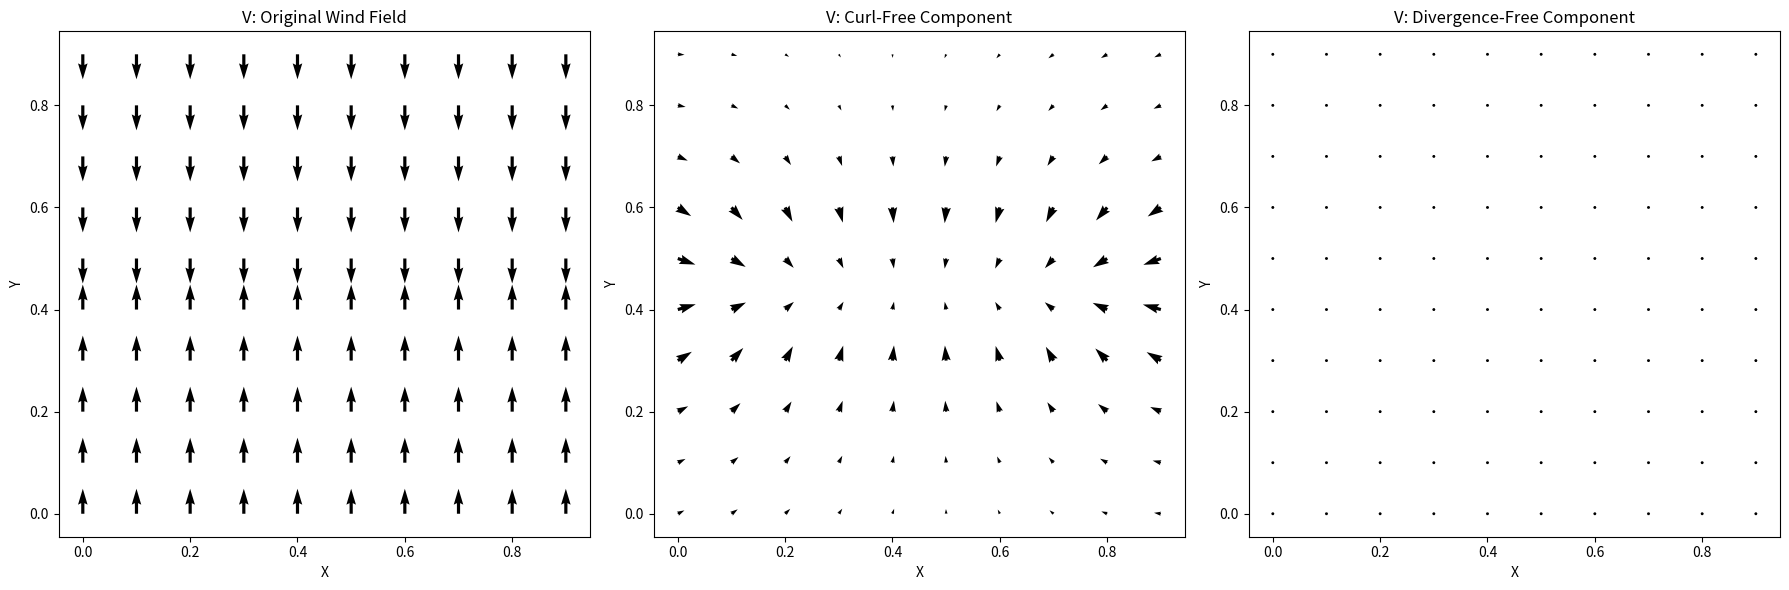

Write the Python code that produced this figure.
import numpy as np

import scipy.sparse as sp
import scipy.sparse.linalg as splinalg

from scipy.fft import fftn, ifftn, fftfreq

import matplotlib.pyplot as plt
from mpl_toolkits.mplot3d import Axes3D


def compute_divergence(u, v, w, dx, dy, dz):
    
    du_dx = np.gradient(u, dx, axis=0)
    dv_dy = np.gradient(v, dy, axis=1)
    dw_dz = np.gradient(w, dz, axis=2)
    
    divergence = du_dx + dv_dy + dw_dz
    
    return divergence

def compute_vorticity(u, v, w, dx, dy, dz):
    
    dv_dz = np.gradient(v, dz, axis=2)
    dw_dy = np.gradient(w, dy, axis=1)
    du_dz = np.gradient(u, dz, axis=2)
    dw_dx = np.gradient(w, dx, axis=0)
    du_dy = np.gradient(u, dy, axis=1)
    dv_dx = np.gradient(v, dx, axis=0)
    
    omega_x = dw_dy - dv_dz
    omega_y = du_dz - dw_dx
    omega_z = dv_dx - du_dy
    
    return omega_x, omega_y, omega_z

# Create finite difference matrix for the Laplacian
def create_laplacian_matrix(nx, ny, nz, dx, dy, dz):
    """
    Creates a sparse 3D Laplacian matrix with constant Neumann boundary conditions for a grid with given dimensions and grid spacing.
    
    Parameters:
        nx, ny, nz (int): Number of grid points in the x, y, and z directions.
        dx, dy, dz (float): Grid spacing in x, y, and z directions.
        zero_neumann (float): The zero value for the Neumann boundary condition.
    
    Returns:
        scipy.sparse.csr_matrix: Sparse matrix representation of the Laplacian.
    """
    
    N = nx * ny * nz
    diagonals = []
    offsets = []

    # Main diagonal
    main_diag = np.ones(N) * (-2.0 / dx**2 - 2.0 / dy**2 - 2.0 / dz**2)
    diagonals.append(main_diag)
    offsets.append(0)

    # Off diagonals for x-direction
    for i in [-1, 1]:
        diag = np.ones(N) / dx**2
        # Apply Neumann boundary conditions by adjusting diagonals
        diag[i::nx] = 0
        diagonals.append(diag)
        offsets.append(i)

    # Off diagonals for y-direction
    for i in [-nx, nx]:
        diag = np.ones(N) / dy**2
        diag[i::nx*ny] = 0
        diagonals.append(diag)
        offsets.append(i)

    # Off diagonals for z-direction
    for i in [-nx * ny, nx * ny]:
        diag = np.ones(N) / dz**2
        diagonals.append(diag)
        offsets.append(i)

    # Create sparse matrix
    laplacian = sp.diags(diagonals, offsets, shape=(N, N), format='csr')
    
    return laplacian

def create_laplacian_3d_cte(nx, ny, nz, dx, dy, dz, constant_neumann=0.0):
    """
    Creates a sparse 3D Laplacian matrix with constant Neumann boundary conditions for a grid with given dimensions and grid spacing.
    
    Parameters:
        nx, ny, nz (int): Number of grid points in the x, y, and z directions.
        dx, dy, dz (float): Grid spacing in x, y, and z directions.
        constant_neumann (float): The constant value for the Neumann boundary condition.
    
    Returns:
        scipy.sparse.csr_matrix: Sparse matrix representation of the Laplacian.
    """
    N = nx * ny * nz
    main_diagonal = np.zeros(N)
    lower_x_diagonal = np.zeros(N - 1)
    upper_x_diagonal = np.zeros(N - 1)
    lower_y_diagonal = np.zeros(N - nx)
    upper_y_diagonal = np.zeros(N - nx)
    lower_z_diagonal = np.zeros(N - nx * ny)
    upper_z_diagonal = np.zeros(N - nx * ny)
    
    dx2 = dx * dx
    dy2 = dy * dy
    dz2 = dz * dz

    for z in range(nz):
        for y in range(ny):
            for x in range(nx):
                index = x + y * nx + z * nx * ny
                main_diagonal[index] = -2.0 / dx2 - 2.0 / dy2 - 2.0 / dz2  # Center point

                # X-direction
                if x > 0:
                    lower_x_diagonal[index - 1] = 1.0 / dx2  # Left point
                else:
                    # Neumann BC on left boundary (x = 0)
                    main_diagonal[index] += 1.0 / dx2
                    # Apply constant Neumann adjustment for left boundary
                    main_diagonal[index] += constant_neumann / dx

                if x < nx - 1:
                    upper_x_diagonal[index] = 1.0 / dx2  # Right point
                else:
                    # Neumann BC on right boundary (x = nx - 1)
                    main_diagonal[index] += 1.0 / dx2
                    # Apply constant Neumann adjustment for right boundary
                    main_diagonal[index] -= constant_neumann / dx

                # Y-direction
                if y > 0:
                    lower_y_diagonal[index - nx] = 1.0 / dy2  # Bottom point
                else:
                    # Neumann BC on bottom boundary (y = 0)
                    main_diagonal[index] += 1.0 / dy2
                    # Apply constant Neumann adjustment for bottom boundary
                    main_diagonal[index] += constant_neumann / dy
                
                if y < ny - 1:
                    upper_y_diagonal[index] = 1.0 / dy2  # Top point
                else:
                    # Neumann BC on top boundary (y = ny - 1)
                    main_diagonal[index] += 1.0 / dy2
                    # Apply constant Neumann adjustment for top boundary
                    main_diagonal[index] -= constant_neumann / dy

                # Z-direction
                if z > 0:
                    lower_z_diagonal[index - nx * ny] = 1.0 / dz2  # Back point
                else:
                    # Neumann BC on back boundary (z = 0)
                    main_diagonal[index] += 1.0 / dz2
                    # Apply constant Neumann adjustment for back boundary
                    main_diagonal[index] += constant_neumann / dz
                
                if z < nz - 1:
                    upper_z_diagonal[index] = 1.0 / dz2  # Front point
                else:
                    # Neumann BC on front boundary (z = nz - 1)
                    main_diagonal[index] += 1.0 / dz2
                    # Apply constant Neumann adjustment for front boundary
                    main_diagonal[index] -= constant_neumann / dz

    # Construct the sparse matrix with appropriate diagonals
    diagonals = [
        lower_z_diagonal, lower_y_diagonal, lower_x_diagonal,
        main_diagonal,
        upper_x_diagonal, upper_y_diagonal, upper_z_diagonal
    ]
    offsets = [-nx * ny, -nx, -1, 0, 1, nx, nx * ny]
    
    laplacian = sp.diags(diagonals, offsets, shape=(N, N), format='csr')
    
    return laplacian

def create_laplacian_3d(nx, ny, nz, dx, dy, dz):
    """
    Creates a sparse 3D Laplacian matrix with Neumann boundary conditions
    where the boundary gradient matches the gradient of the last interior point.
    
    Parameters:
        nx, ny, nz (int): Number of grid points in the x, y, and z directions.
        dx, dy, dz (float): Grid spacing in x, y, and z directions.
    
    Returns:
        scipy.sparse.csr_matrix: Sparse matrix representation of the Laplacian.
    """
    N = nx * ny * nz
    main_diagonal = np.zeros(N)
    lower_x_diagonal = np.zeros(N - 1)
    upper_x_diagonal = np.zeros(N - 1)
    lower_y_diagonal = np.zeros(N - nx)
    upper_y_diagonal = np.zeros(N - nx)
    lower_z_diagonal = np.zeros(N - nx * ny)
    upper_z_diagonal = np.zeros(N - nx * ny)
    
    dx2 = dx * dx
    dy2 = dy * dy
    dz2 = dz * dz

    for z in range(nz):
        for y in range(ny):
            for x in range(nx):
                index = x + y * nx + z * nx * ny
                
                # Set the value for the main diagonal
                main_diagonal[index] = -2.0 / dx2 - 2.0 / dy2 - 2.0 / dz2

                # X-direction
                if x > 0:
                    lower_x_diagonal[index - 1] = 1.0 / dx2  # Left point
                if x < nx - 1:
                    upper_x_diagonal[index] = 1.0 / dx2  # Right point

                # Y-direction
                if y > 0:
                    lower_y_diagonal[index - nx] = 1.0 / dy2  # Bottom point
                if y < ny - 1:
                    upper_y_diagonal[index] = 1.0 / dy2  # Top point

                # Z-direction
                if z > 0:
                    lower_z_diagonal[index - nx * ny] = 1.0 / dz2  # Back point
                if z < nz - 1:
                    upper_z_diagonal[index] = 1.0 / dz2  # Front point

                # Neumann BC on the boundaries:
                # If we're at the boundary, adjust the main diagonal
                # and treat the boundary as if it had the same gradient as the last interior point.
                
                # X boundaries
                if x == 0:
                    # Apply Neumann boundary condition at x=0
                    main_diagonal[index] += 1.0 / dx2
                    upper_x_diagonal[index] -= 1.0 / dx2
                elif x == nx - 1:
                    # Apply Neumann boundary condition at x=nx-1
                    main_diagonal[index] += 1.0 / dx2
                    lower_x_diagonal[index - 1] -= 1.0 / dx2

                # Y boundaries
                if y == 0:
                    # Apply Neumann boundary condition at y=0
                    main_diagonal[index] += 1.0 / dy2
                    upper_y_diagonal[index] -= 1.0 / dy2
                elif y == ny - 1:
                    # Apply Neumann boundary condition at y=ny-1
                    main_diagonal[index] += 1.0 / dy2
                    lower_y_diagonal[index - nx] -= 1.0 / dy2

                # Z boundaries
                if z == 0:
                    # Apply Neumann boundary condition at z=0
                    main_diagonal[index] += 1.0 / dz2
                    upper_z_diagonal[index] -= 1.0 / dz2
                elif z == nz - 1:
                    # Apply Neumann boundary condition at z=nz-1
                    main_diagonal[index] += 1.0 / dz2
                    lower_z_diagonal[index - nx * ny] -= 1.0 / dz2

    # Construct the sparse matrix with appropriate diagonals
    diagonals = [
        lower_z_diagonal, lower_y_diagonal, lower_x_diagonal,
        main_diagonal,
        upper_x_diagonal, upper_y_diagonal, upper_z_diagonal
    ]
    offsets = [-nx * ny, -nx, -1, 0, 1, nx, nx * ny]
    
    laplacian = sp.diags(diagonals, offsets, shape=(N, N), format='csr')
    
    return laplacian

def solve_poisson_fd(f, dx, dy, dz):
    
    nx, ny, nz = f.shape
    
    # Convert 3D grid to a 1D vector for matrix operations
    f_flat = f.ravel()
    
    # Create the Laplacian matrix
    L = create_laplacian_matrix(nx, ny, nz, dx, dy, dz)
    
    # Solve the linear system L * phi = -f for phi
    phi = splinalg.spsolve(L, f_flat)
    
    # Reshape solution back to 3D grid
    phi = phi.reshape((nx, ny, nz))
    
    return phi


def solve_poisson_fft(f, dx, dy, dz):
    """
    Solve Poisson's equation using FFT for the scalar or vector potential.

    Parameters:
        f : 3D numpy array (the divergence or each component of the curl)
        dx, dy, dz : Grid spacing in x, y, z directions

    Returns:
        solution : 3D numpy array, solution to the Poisson's equation
    """
    nx, ny, nz = f.shape
    
    kx = 2 * np.pi * fftfreq(nx, dx)
    ky = 2 * np.pi * fftfreq(ny, dy)
    kz = 2 * np.pi * fftfreq(nz, dz)
    
    KX, KY, KZ = np.meshgrid(kx, ky, kz, indexing='ij')

    # Fourier transform of the right-hand side
    F_f = fftn(f)

    # Avoid division by zero at the zero frequency component
    K2 = (KX**2 + KY**2 + KZ**2)
    K2[K2 == 0] = 1.0

    # Solve Poisson's equation in Fourier space
    F_solution = F_f / -K2
    F_solution[0, 0, 0] = 0.0

    # Inverse Fourier transform to get back to real space
    solution = np.real(ifftn(F_solution))

    return solution

def compute_components(u, v, w, dx, dy, dz):
    """
    Decompose the wind field into curl-free (irrotational) and 
    divergence-free (solenoidal) components using Helmholtz decomposition.

    Parameters:
        u, v, w : 3D numpy arrays of the wind components
        dx, dy, dz : Grid spacing in x, y, z directions

    Returns:
        V_d (curl-free component), V_r (divergence-free component)
    """
    
    # Compute the mean of the wind field components
    mean_u = np.mean(u)
    mean_v = np.mean(v)
    mean_w = np.mean(w)

    # Remove the mean to get the fluctuating components
    u_fluc = u #- mean_u
    v_fluc = v #- mean_v
    w_fluc = w #- mean_w
    
    # Step 1: Compute divergence and vorticity
    divergence = compute_divergence(u_fluc, v_fluc, w_fluc, dx, dy, dz)
    omega_x, omega_y, omega_z = compute_vorticity(u_fluc, v_fluc, w_fluc, dx, dy, dz)
    
    # Step 2: Solve Poisson's equation for the scalar potential (phi) and vector potential (A)
    phi = solve_poisson_fd(divergence, dx, dy, dz)
    
    A_x = solve_poisson_fd(-omega_x, dx, dy, dz)
    A_y = solve_poisson_fd(-omega_y, dx, dy, dz)
    A_z = solve_poisson_fd(-omega_z, dx, dy, dz)
    
    # Step 3: Compute the gradient of phi to get the curl-free component
    V_d_x = np.gradient(phi, dx, axis=0)
    V_d_y = np.gradient(phi, dy, axis=1)
    V_d_z = np.gradient(phi, dz, axis=2)
    
    # Step 4: Compute the curl of A to get the divergence-free component
    V_r_x = np.gradient(A_z, dy, axis=1) - np.gradient(A_y, dz, axis=2)
    V_r_y = np.gradient(A_x, dz, axis=2) - np.gradient(A_z, dx, axis=0)
    V_r_z = np.gradient(A_y, dx, axis=0) - np.gradient(A_x, dy, axis=1)
    
    return (mean_u, mean_v, mean_w), (V_d_x, V_d_y, V_d_z), (V_r_x, V_r_y, V_r_z)

def plot_wind_components(x, y, u, v, u_d, v_d, u_r, v_r, title_prefix='Wind Field Components', scale=4.0):
    """
    Plot the original wind field, curl-free (irrotational) component, and divergence-free (solenoidal) component.

    Parameters:
        u, v : 2D numpy arrays of the original horizontal wind components
        u_d, v_d : 2D numpy arrays of the curl-free (irrotational) horizontal wind components
        u_r, v_r : 2D numpy arrays of the divergence-free (solenoidal) horizontal wind components
        title_prefix: A string prefix for the plot titles
    """
    fig, axes = plt.subplots(1, 3, figsize=(18, 6))

    # Original wind field
    axes[0].quiver(x, y, u, v, scale=scale, scale_units='inches')
    axes[0].set_title(f'{title_prefix}: Original Wind Field')
    axes[0].set_xlabel('X')
    axes[0].set_ylabel('Y')

    # Curl-free (irrotational) component
    axes[1].quiver(x, y, u_d, v_d, scale=scale, scale_units='inches')
    axes[1].set_title(f'{title_prefix}: Curl-Free Component')
    axes[1].set_xlabel('X')
    axes[1].set_ylabel('Y')

    # Divergence-free (solenoidal) component
    axes[2].quiver(x, y, u_r, v_r, scale=scale, scale_units='inches')
    axes[2].set_title(f'{title_prefix}: Divergence-Free Component')
    axes[2].set_xlabel('X')
    axes[2].set_ylabel('Y')

    plt.tight_layout()
    plt.show()

def plot_3d_wind_components(u, v, w, u_d, v_d, w_d, u_r, v_r, w_r, title_prefix='V'):
    """
    Plot the original wind field, curl-free (irrotational) component, and divergence-free (solenoidal) component in 3D.

    Parameters:
        u, v, w : 3D numpy arrays of the original wind components
        u_d, v_d, w_d : 3D numpy arrays of the curl-free (irrotational) wind components
        u_r, v_r, w_r : 3D numpy arrays of the divergence-free (solenoidal) wind components
        title_prefix: A string prefix for the plot titles
    """
    fig = plt.figure(figsize=(18, 6))

    # Create grid coordinates
    nx, ny, nz = u.shape
    x = np.arange(nx)
    y = np.arange(ny)
    z = np.arange(nz)
    X, Y, Z = np.meshgrid(x, y, z, indexing='ij')

    # Original wind field plot
    ax1 = fig.add_subplot(131, projection='3d')
    ax1.quiver(X, Y, Z, u, v, w, length=0.5, normalize=True)
    ax1.set_title(f'{title_prefix}: Original Wind Field')
    ax1.set_xlabel('X')
    ax1.set_ylabel('Y')
    ax1.set_zlabel('Z')

    # Curl-free (irrotational) component plot
    ax2 = fig.add_subplot(132, projection='3d')
    ax2.quiver(X, Y, Z, u_d, v_d, w_d, length=0.5, normalize=True)
    ax2.set_title(f'{title_prefix}: Curl-Free Component')
    ax2.set_xlabel('X')
    ax2.set_ylabel('Y')
    ax2.set_zlabel('Z')

    # Divergence-free (solenoidal) component plot
    ax3 = fig.add_subplot(133, projection='3d')
    ax3.quiver(X, Y, Z, u_r, v_r, w_r, length=0.5, normalize=True)
    ax3.set_title(f'{title_prefix}: Divergence-Free Component')
    ax3.set_xlabel('X')
    ax3.set_ylabel('Y')
    ax3.set_zlabel('Z')

    plt.tight_layout()
    plt.show()

def wind_field(X, Y, Z, dx, dy, dz):
    
    # u = np.sin(np.pi * X) * np.cos(np.pi * Y) * np.cos(np.pi * Z) #+ 2
    # v = -np.cos(np.pi * X) * np.sin(np.pi * Y) * np.cos(np.pi * Z) #+ 0.001
    # w = X*0 #np.sin(np.pi * X) * np.sin(np.pi * Y) * np.sin(np.pi * Z)
    
    phi = -(Y-0.5)**2 #- (Y-0.5)**2 #+ Z**2
    
    Vd_x = np.gradient(phi, dx, axis=0)
    Vd_y = np.gradient(phi, dy, axis=1)
    Vd_z = np.gradient(phi, dz, axis=2)
    
    A_x = np.zeros_like(X)#-Y
    A_y = np.zeros_like(X)#X
    A_z = np.zeros_like(X)#Z**2#np.zeros_like(X)
    
    # Calcular el campo rotacional V_r = curl(A)
    Vr_x = np.gradient(A_z, dy, axis=1) - np.gradient(A_y, dz, axis=2)
    Vr_y = np.gradient(A_x, dz, axis=2) - np.gradient(A_z, dx, axis=0)
    Vr_z = np.gradient(A_y, dx, axis=0) - np.gradient(A_x, dy, axis=1)
    
    # Campo de viento total V = Vd + Vr
    u = Vd_x + Vr_x
    v = Vd_y + Vr_y
    w = Vd_z + Vr_z

    # Normalización para la visualización
    norm = np.sqrt(u**2 + v**2 + w**2)
    u /= norm
    v /= norm
    w /= norm


    return(u, v, w)

# Generating sample 3D wind data for demonstration purposes
# Replace these with your actual 3D wind data arrays
nx, ny, nz = 10, 10, 10  # Smaller grid for clear visualization

x = np.linspace(0, 1, nx, endpoint=False)
y = np.linspace(0, 1, ny, endpoint=False)
z = np.linspace(0, 1, nz, endpoint=False)

X, Y, Z = np.meshgrid(x, y, z, indexing='ij')

dx = 1.0/nx  # Grid spacing in the x direction
dy = 1.0/ny  # Grid spacing in the y direction
dz = 1.0/nz  # Grid spacing in the z direction


# Original wind field (u, v, w)
u, v, w = wind_field(X, Y, Z, dx, dy, dz)

(u0, v0, w0), (u_d, v_d, w_d), (u_r, v_r, w_r) = compute_components(u, v, w, dx, dy, dz)

# print("Curl-Free Component (V_d):\n", curl_free_component)
# print("Divergence-Free Component (V_r):\n", divergence_free_component)

h = 8

plot_wind_components(X[:,:,h], Y[:,:,h],
                     u[:,:,h], v[:,:,h],
                     u_d[:,:,h], v_d[:,:,h],
                     u_r[:,:,h], v_r[:,:,h],
                     title_prefix="V")

# plot_3d_wind_components(u, v, w, u_d, v_d, w_d, u_r, v_r, w_r)
